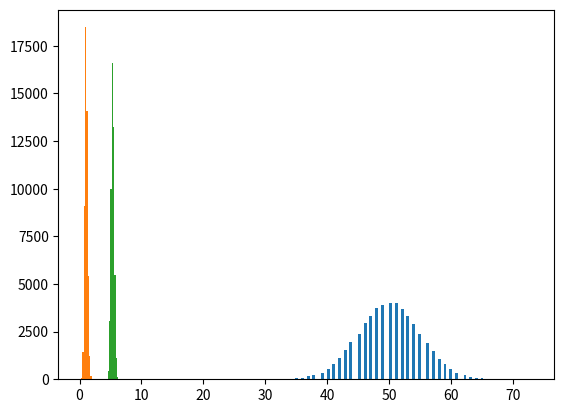

The matplotlib source for this figure:
# -*- coding: utf-8 -*-
"""
@author: ofersh@telhai.ac.il
"""
import math

import matplotlib.pyplot as plt
import numpy as np


def WhosYourDaddy(b):
    """ The counting-ones function, assumes a binary numpy vector as input """
    return (int)(np.sum(b))


def SwedishPump(b):
    """ The correlation function, assumes a numpy vector {-1,+1} as input """
    n = np.size(b)
    E = []
    for k in range(1, n):
        E.append((b[:n - k].dot(b[k:])) ** 2)
    return (n ** 2) / (2 * sum(E))


def WildZumba(x, c1=20, c2=0.2, c3=2 * np.pi):
    """ A separable R**n==>R function, assumes a real-valued numpy vector as input """
    return -c1 * np.exp(-c2 * np.sqrt(np.mean(x ** 2))) - np.exp(np.mean(np.cos(c3 * x))) + c1 + np.exp(1)


if __name__ == "__main__":
    samples, N = 50000, 100
    numBins = N + 1
    bMat = np.random.randint(2, size=(samples, N))
    fb = []
    for i in range(samples):
        fb.append(WhosYourDaddy(bMat[i]))
    bins = np.linspace(math.ceil(min(fb)), math.floor(max(fb)), numBins)
    plt.hist(fb, bins=bins)
    plt.show()

    oMat = 2 * np.random.randint(2, size=(samples, N)) - 1
    fo = []
    for i in range(samples):
        fo.append(SwedishPump(oMat[i]))
    bins = np.linspace(math.ceil(min(fo)), math.floor(max(fo)), numBins)
    plt.hist(fo)
    plt.show()

    xMat = np.random.normal(size=(samples, N))
    fx = []
    for i in range(samples):
        fx.append(WildZumba(xMat[i]))

    plt.hist(fx)
    plt.show()
